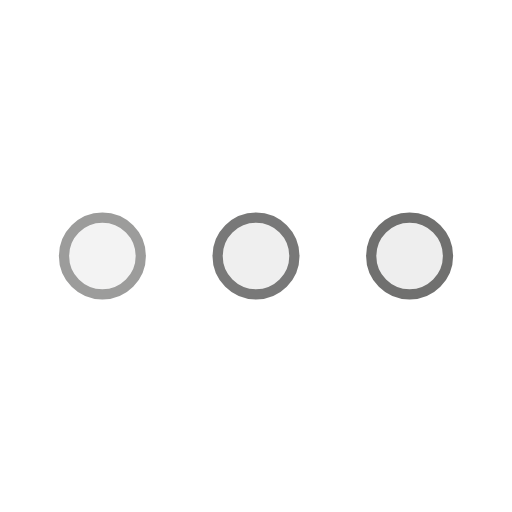
t = 0.00 s
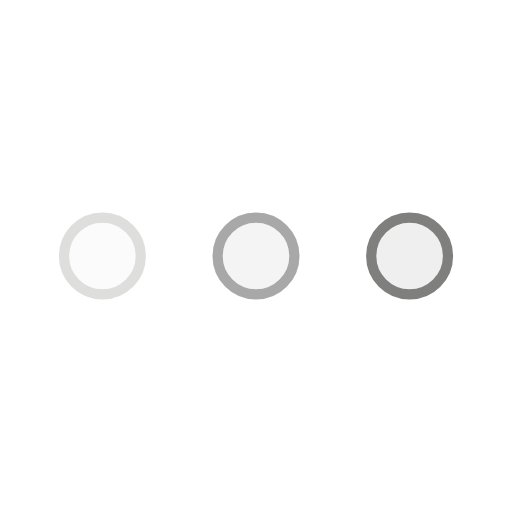
t = 0.25 s
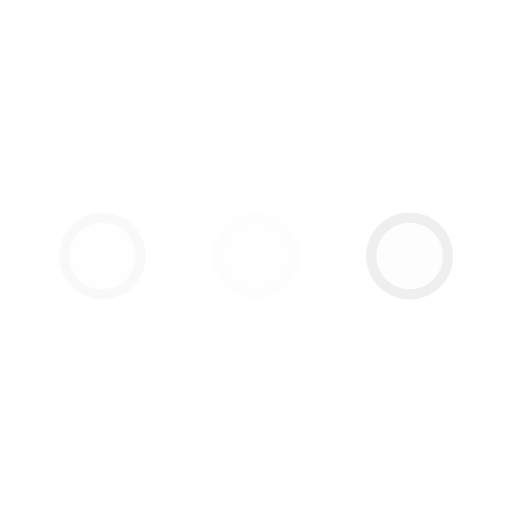
t = 0.75 s
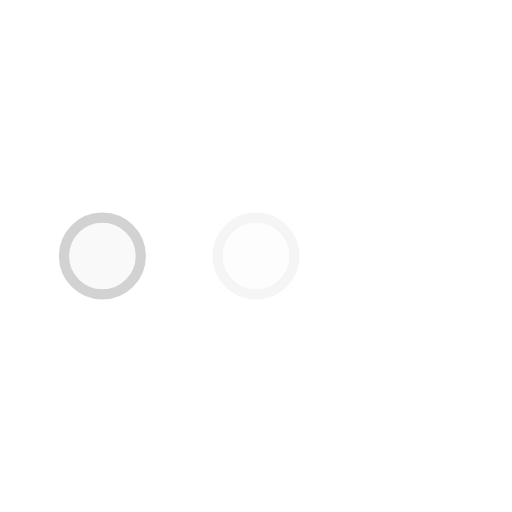
t = 1.00 s
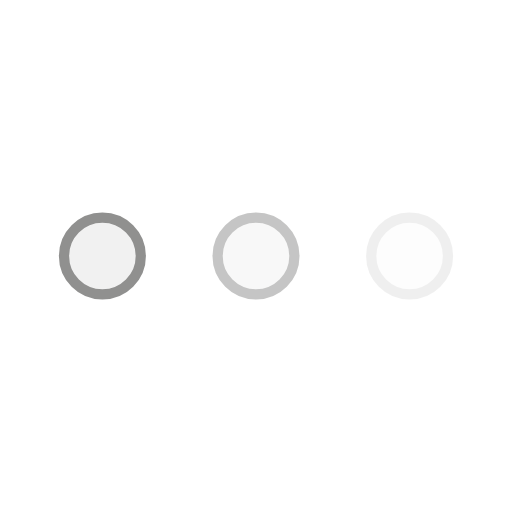
t = 1.25 s
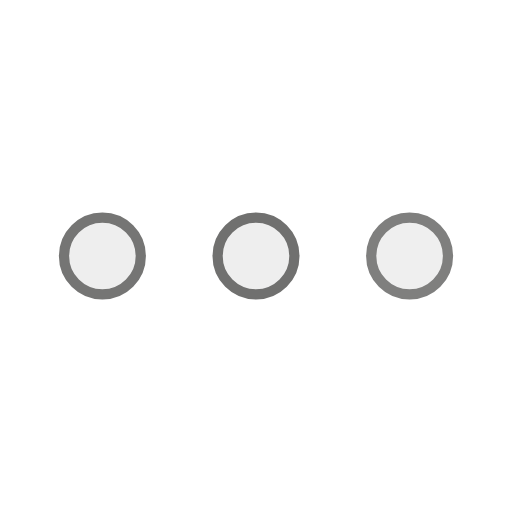
t = 1.75 s

The animated SVG that drew these frames (rendered in a browser with its animation timeline set to each time). Animation: 3 SMIL elements (animate=3); one cycle of 2.00 s, repeats indefinitely.

<svg xmlns="http://www.w3.org/2000/svg" viewBox="0 0 200 200"><circle fill="#EEE" stroke="#70706F" stroke-width="4" r="15" cx="40" cy="100"><animate attributeName="opacity" calcMode="spline" dur="2" values="1;0;1;" keySplines=".5 0 .5 1;.5 0 .5 1" repeatCount="indefinite" begin="-.4"/></circle><circle fill="#EEE" stroke="#70706F" stroke-width="4" r="15" cx="100" cy="100"><animate attributeName="opacity" calcMode="spline" dur="2" values="1;0;1;" keySplines=".5 0 .5 1;.5 0 .5 1" repeatCount="indefinite" begin="-.2"/></circle><circle fill="#EEE" stroke="#70706F" stroke-width="4" r="15" cx="160" cy="100"><animate attributeName="opacity" calcMode="spline" dur="2" values="1;0;1;" keySplines=".5 0 .5 1;.5 0 .5 1" repeatCount="indefinite" begin="0"/></circle></svg>
